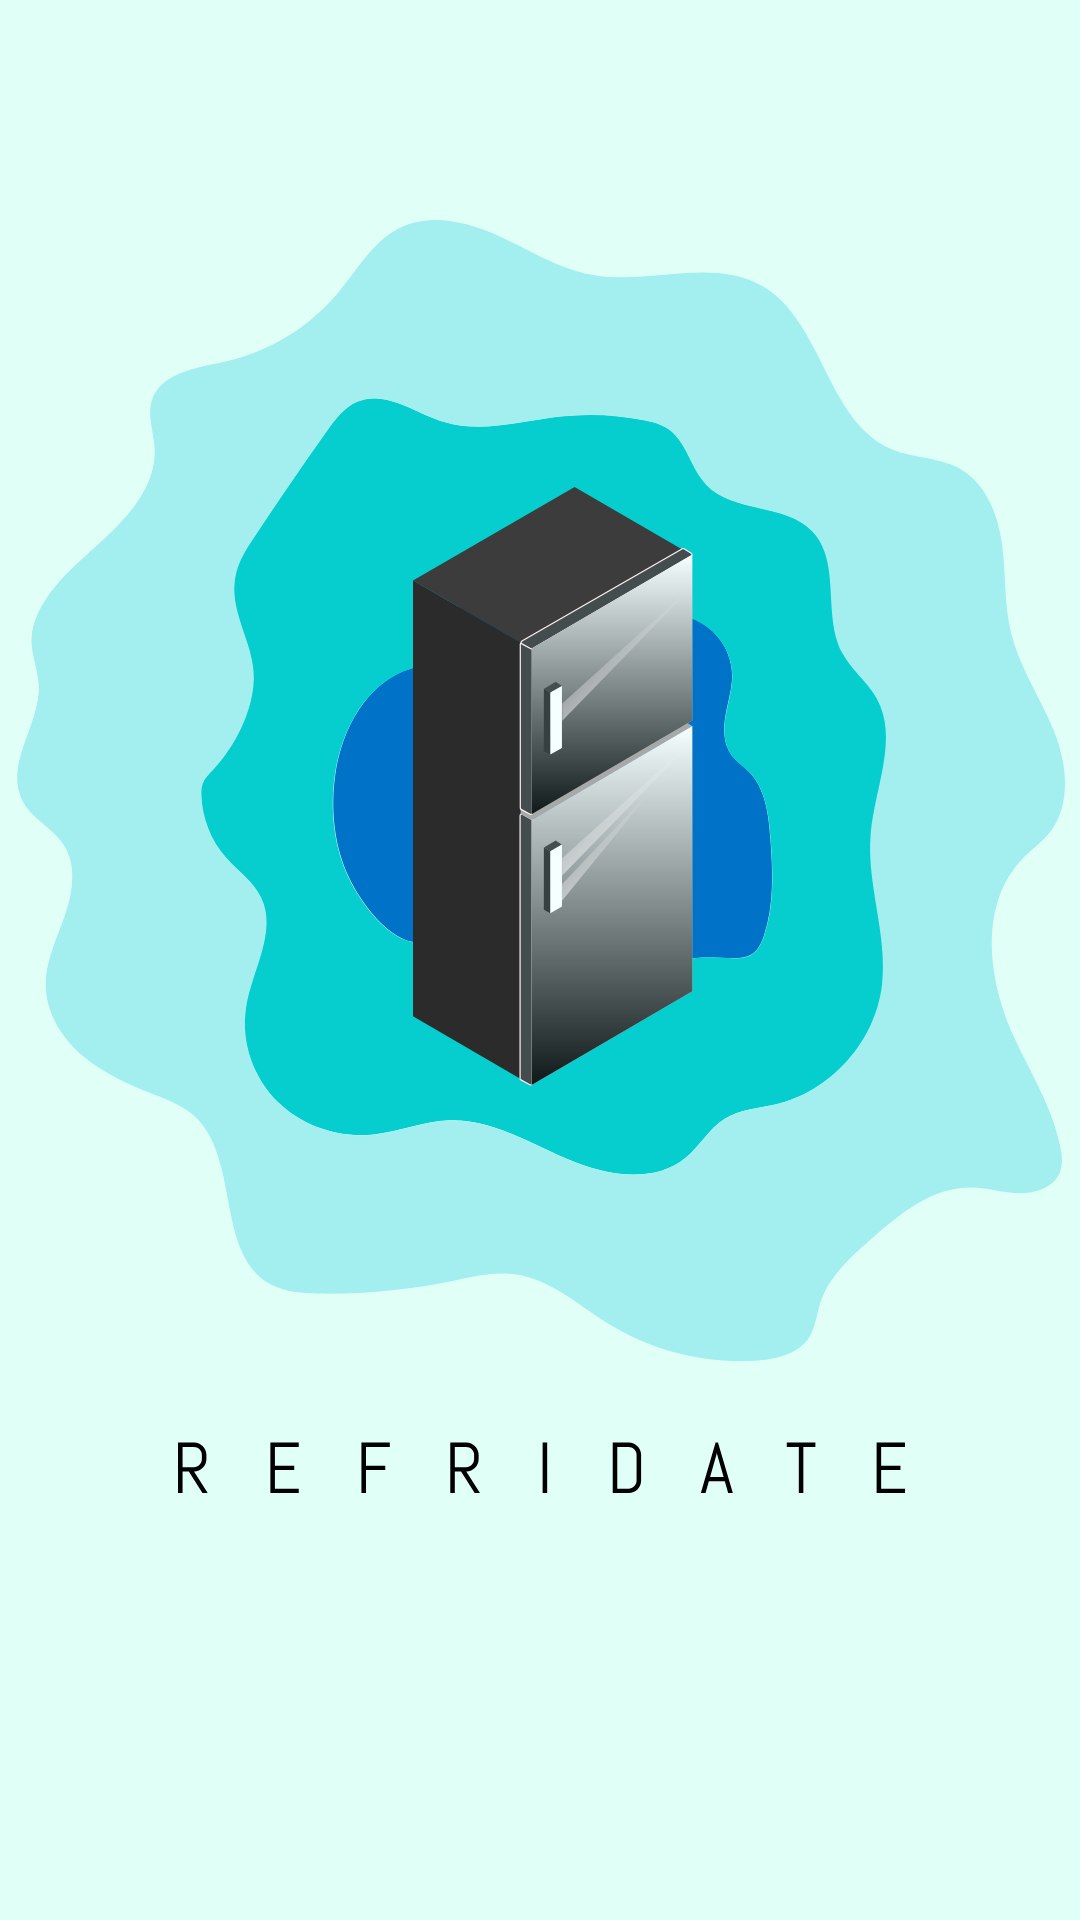

The Android layout XML behind this screen, and the referenced resources:
<!-- AndroidManifest.xml: application theme Theme.RefriDate -->
<!-- res/layout/activity_main.xml -->
<?xml version="1.0" encoding="utf-8"?>
<androidx.constraintlayout.widget.ConstraintLayout
    xmlns:android="http://schemas.android.com/apk/res/android"
    xmlns:app="http://schemas.android.com/apk/res-auto"
    xmlns:tools="http://schemas.android.com/tools"
    android:layout_width="match_parent"
    android:layout_height="match_parent"
    android:background="#DFFFF7"
    tools:context=".splashscreen.MainActivity">
    <ImageView
        android:layout_width="match_parent"
        android:layout_height="match_parent"
        android:src="@drawable/ic_frame_1">

    </ImageView>

</androidx.constraintlayout.widget.ConstraintLayout>
<!-- resources referenced by this layout -->
<resources>
  <!-- drawable ic_frame_1: vector/xml drawable (drawable, 17665 chars, omitted) -->
  <style name="Theme.RefriDate" parent="Theme.MaterialComponents.DayNight.DarkActionBar">
          
          <item name="colorPrimary">@color/miku</item>
          <item name="colorPrimaryVariant">@color/silver</item>
          <item name="colorOnPrimary">@color/black</item>
          
          <item name="colorSecondary">@color/teal_200</item>
          <item name="colorSecondaryVariant">@color/teal_700</item>
          <item name="colorOnSecondary">@color/black</item>
          
          <item name="android:statusBarColor" tools:targetApi="l">?colorPrimary</item>
          
      </style>
  <color name="miku">#88AFD2</color>
  <color name="silver">#C4C4C4</color>
  <color name="black">#FF000000</color>
  <color name="teal_200">#FF03DAC5</color>
  <color name="teal_700">#FF018786</color>
</resources>
